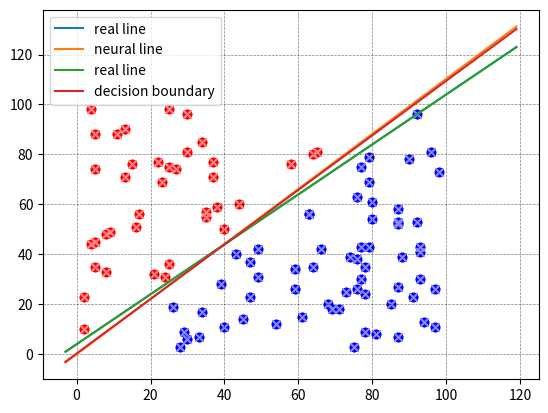

Python code for this plot:
import numpy
from collections import Counter
from matplotlib import pyplot
from itertools import chain
from mpl_toolkits.mplot3d import Axes3D


# this first foray into neural networking brings us an implementation of an AND gate
# This AND gate uses a single node of a network, here called a 'perceptron' Perceptrons
# can take multiple input values and produce a single output value. These input values
# can be weighted before they are summed and compared to a threshold. 

class Perceptron:
    # __init__(self, input_length, weights=None)
    #       here the number of input's and their weights are defined
    #       (if no weights are provided, all are set to 0.5)
    # unit_step_function(x)
    #       this is the threshold judgement function
    # __call__(self, in_data)
    #       this is where the work happens. The input values are taken
    #       in, multiplied by their weights, summed and passed though
    #       the threshold judgement function

    def __init__(self, input_length, weights=None):
        if weights is None:
            self.weights = numpy.ones(input_length) * 0.5
        else:
            self.weights = weights
        
    @staticmethod
    def unit_step_function(x):
        return 1 if x > 0.5 else 0

    def __call__(self, in_data):
        weighted_input = self.weights * in_data
        weighted_sum = weighted_input.sum()
        return Perceptron.unit_step_function(weighted_sum)
    



# now we create a single node that has two inputs
# (their weights are defaulted to 0.5)
p = Perceptron(2)
# in this implementation, no single input (of max value 1) could activate
# the output value - at least 2 are required to overcome the threshold value
# Since there are only two inputs anyway; this means that the output will
# only activate when all the inputs are active; thus; an AND gate




# now for some testing:
testArray = [
    numpy.array([0, 0]),
    numpy.array([0, 1]),
    numpy.array([1, 0]),
    numpy.array([1, 1])
]

for x in testArray:
    print( x, p(numpy.array(x)) )
print()
















# Lets try a more complicated one; where we create a scatter plot of points, draw an arbitrary line
# through the data which splits the points in half. We then define the points on either side of the 
# line to be of different types; and attempt to train the node into knowing which type a point is;
# without telling it about the line. 
#   First the preceptron. This time, it comes with a training function which can be used to adjust
# the input weights automatically

class Perceptron:
    # __init__(self, input_length, weights=None)
    #       here the number of input's and their weights are defined
    #       (if no weights are provided, they are all assigned a random
    #       value between -1 and 1)
    #       the 'learning_rate' is also defined here
    # unit_step_function(x)
    #       this is the threshold judgement function
    #       summed value must be grater than or equal to zero
    # __call__(self, in_data)
    #       this is where the work happens. The input values are taken
    #       in, multiplied by their weights, summed and passed though
    #       the threshold judgement function
    # adjust(self, target_result, calculated_result, in_data)
    #       the code here is used to train the node to make the correct decision
    #       It takes the correct result and its produced result along with the
    #       input data used to make both these things. From the correct and produced
    #       result, a error value is produced. 
    #       After this; corrections are made to each of the inputs. A 'correction'
    #       is the sum of the original weighting with the error value multiplied by 
    #       the input data for this input, by the learning rate 

    def __init__(self, input_length, weights=None):
        if weights is None:
            self.weights = numpy.random.random(input_length)*2 - 1
        else:
            self.weights = weights

        self.learning_rate = 0.1
        
    @staticmethod
    def unit_step_function(x):
        return 1 if x >= 0 else 0

    def __call__(self, in_data):
        weighted_input = self.weights * in_data
        weighted_sum = weighted_input.sum()
        return Perceptron.unit_step_function(weighted_sum)
    
    def adjust(self, target_result, calculated_result, in_data):
        error = target_result - calculated_result

        for i in range(len(in_data)):
            self.weights[i] += error * in_data[i] * self.learning_rate




# these two functions are used to define whether a point is above or below the line
def lin1(x):
    return x + 4
def above_line(point, line_func):
    x, y = point
    return 1 if y > line_func(x) else 0


  

#creation of the random data
points = numpy.random.randint(1, 100, (100, 2)) # make a 100x2 array of random ints between 1 and 100




# creation of a single node
p = Perceptron(2)
# training that node with the random data
for point in points:
    p.adjust(
        above_line(point, lin1), 
        p(point), 
        point
    )




# testing the node with the same data, to see if it can correctly judge the data points
evaluation = Counter()
for point in points:
    if p(point) == above_line(point, lin1):
        evaluation["correct"] += 1
    else:
        evaluation["wrong"] += 1

print(evaluation.most_common())








# Draw out all the points on a graph and colour them by type
for point in points:
    pyplot.scatter(
        point[0], 
        point[1], 
        c='r' if above_line(point, lin1) == 1 else 'b'
    )

# based on the input weights within the neural node, compute the slop of the
# dividing line it thinks is correct
m = -p.weights[0] / p.weights[1]

# draw the real division line and the generated one
X = numpy.arange(-3, 120)
pyplot.plot(X, lin1(X), label="real line")
pyplot.plot(X, m*X, label="neural line")
pyplot.grid(color='black', alpha=0.5, linestyle='dashed', linewidth=0.5)
pyplot.legend()
pyplot.show()

# one can notice from the graph, that the neural node's line always passed through the origin, 
# where as the true line doesn't. In fact we rely on this fact to calculate the slope. This is
# due to the lack of a post-summation constant within the perceptron. This value would move the
# generated line up or down the Y axis
















# # Lets go with another data set
# class1 = [(3, 4), (4.2, 5.3), (4, 3), (6, 5), (4, 6), (3.7, 5.8),(3.2, 4.6),(5.2, 5.9), (5, 4), (7, 4),(3, 7),(4.3, 4.3)] 
# class2 = [(-3, -4), (-2, -3.5), (-1, -6), (-3, -4.3), (-4, -5.6), (-3.2, -4.8), (-2.3, -4.3), (-2.7, -2.6), (-1.5, -3.6), (-3.6, -5.6), (-4.5, -4.6), (-3.7, -5.8)]

# # fresh perceptron
# p = Perceptron(2)

# # training the perceptron node with the new data
# for point in class1:
#     p.adjust(
#         1, 
#         p(point), 
#         point
#     )

# for point in class2:
#     p.adjust(
#         0, 
#         p(point), 
#         point
#     )
    
# # now to test it out
# evaluation = Counter()
# for point in class1:
#     if p(point) == 1:
#         evaluation["correct"] += 1
#     else:
#         evaluation["wrong"] += 1
# for point in class2:
#     if p(point) == 0:
#         evaluation["correct"] += 1
#     else:
#         evaluation["wrong"] += 1
        
# print(evaluation.most_common())

# # drawing the points with the colour selected by their colour
# # then drawing the dividing line generated by the node
# X, Y = zip(*class1)
# pyplot.scatter(X, Y, c="r")
# X, Y = zip(*class2)
# pyplot.scatter(X, Y, c="b")

# x = numpy.arange(-7, 10)
# m = -p.weights[0] / p.weights[1]

# pyplot.grid(color='black', alpha=0.5, linestyle='dashed', linewidth=0.5)
# pyplot.plot(x, m*x)
# pyplot.show()
# # one can notice again that the generated line passes through the origin
















# Let's have another crack at the original data set; but with a modified Perceptron
class Perceptron:
    # __init__(self, input_length, weights=None)
    #       here the number of input's and their weights are defined
    #       (if no weights are provided, they are all assigned a random
    #       value between -1 and 1)
    #       the 'learning_rate' is also defined here along with the bias
    # sigmoid_function(x)
    #       
    # __call__(self, in_data)
    #       
    # adjust(self, target_result, calculated_result, in_data)
    #

    def __init__(self, input_length, weights=None):
        if weights is None:
            self.weights = numpy.random.random(input_length+1)*2 - 1
        else:
            self.weights = weights

        self.learning_rate = 0.1
        self.bias = 0
        
    @staticmethod
    def sigmoid_function(x):
        res = 1 / (1 + numpy.power(numpy.e, -x))
        return 0 if res < 0.5 else 1

    def __call__(self, in_data):
        weighted_input = self.weights[:-1] * in_data
        weighted_sum = weighted_input.sum() + self.bias *self.weights[-1]
        return Perceptron.sigmoid_function(weighted_sum)
    
    def adjust(self, target_result, calculated_result, in_data):
        error = target_result - calculated_result

        for i in range(len(in_data)):
            self.weights[i] += error * in_data[i] * self.learning_rate

        self.weights[-1] += error * self.bias * self.learning_rate 




# creation of a single node
p = Perceptron(2)
# training that node with the random data
for point in points:
    p.adjust(
        above_line(point, lin1), 
        p(point), 
        point
    )

# testing the node with the same data, to see if it can correctly judge the data points
evaluation = Counter()
for point in points:
    if p(point) == above_line(point, lin1):
        evaluation["correct"] += 1
    else:
        evaluation["wrong"] += 1

print(evaluation.most_common())


# Draw out all the points on a graph and colour them by correct type
for point in points:
    pyplot.scatter(
        point[0], 
        point[1], 
        c='#ff0000' if above_line(point, lin1) == 1 else '#0000ff',
        marker='o'
    )
# Draw out all the points again but colour them by what the node thinks
for point in points:
    pyplot.scatter(
        point[0], 
        point[1], 
        c='#ff8888' if p(point) == 1 else '#8888ff',
        marker='x'
    )

# based on the input weights within the neural node, compute the slop and offset 
# of the dividing line it thinks is correct

X = numpy.arange(-3, 120)
m = -p.weights[0]  / p.weights[1]
b = -p.weights[-1] / p.weights[1]

pyplot.plot(X, lin1(X), label="real line")
pyplot.plot(X, ((m*X) + b), label="decision boundary")
pyplot.grid(color='black', alpha=0.5, linestyle='dashed', linewidth=0.5)
pyplot.legend()
pyplot.show()